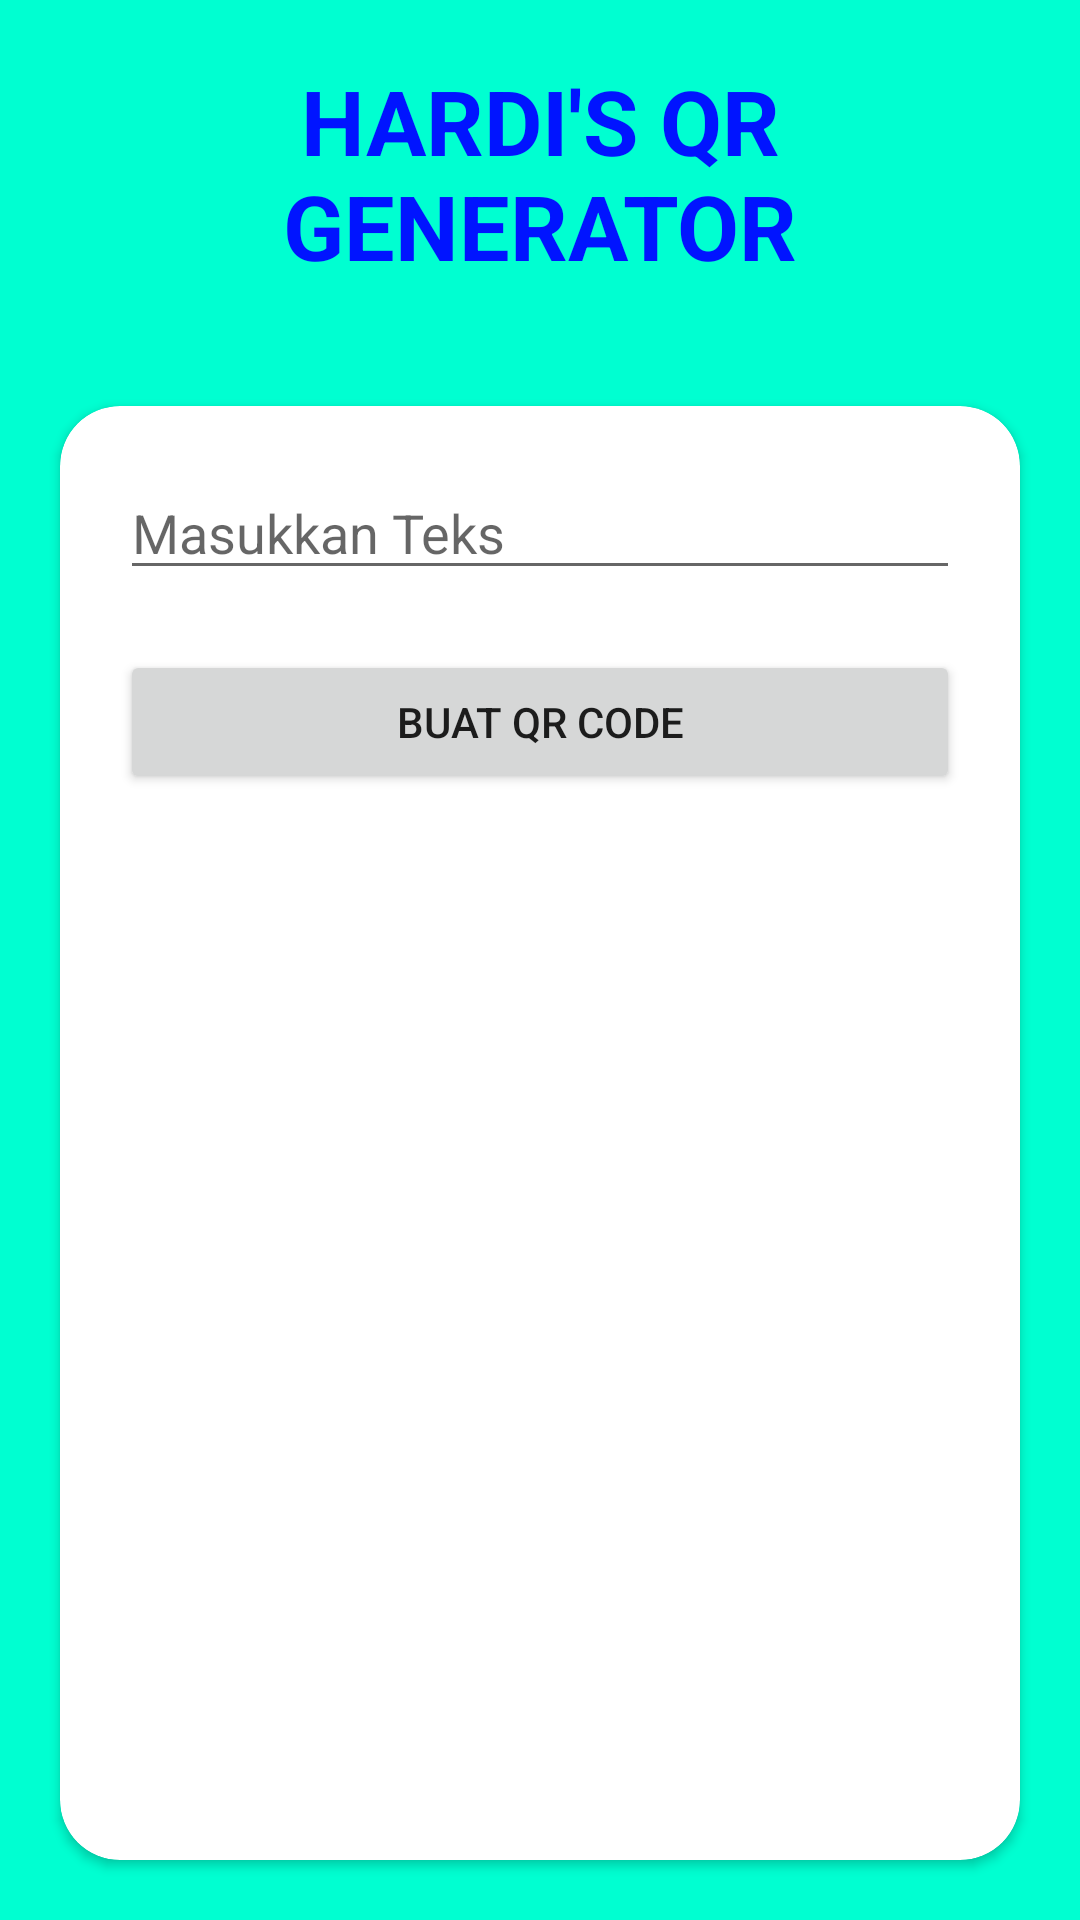

Layout XML and referenced resources for this Android screen:
<!-- AndroidManifest.xml: application theme Theme.HardisQRGenerator -->
<!-- res/layout/activity_main.xml -->
<?xml version="1.0" encoding="utf-8"?>
<LinearLayout
    xmlns:android="http://schemas.android.com/apk/res/android"
    xmlns:app="http://schemas.android.com/apk/res-auto"
    xmlns:tools="http://schemas.android.com/tools"
    android:background="#00FFD1"
    android:layout_width="match_parent"
    android:layout_height="match_parent"
    android:orientation="vertical"
    tools:context=".MainActivity">

    <RelativeLayout
        android:layout_width="match_parent"
        android:layout_height="wrap_content">

        <TextView
            android:id="@+id/QRJudul"
            android:layout_width="match_parent"
            android:layout_height="wrap_content"
            android:text="HARDI'S QR GENERATOR"
            android:textSize="30sp"
            android:textStyle="bold"
            android:textColor="#0014FF"
            android:gravity="center"
            android:layout_margin="20dp"/>

        <androidx.cardview.widget.CardView
            android:layout_width="match_parent"
            android:layout_height="wrap_content"
            android:layout_below="@+id/QRJudul"
            app:cardCornerRadius="20dp"
            android:layout_margin="20dp">

            <RelativeLayout
                android:layout_width="match_parent"
                android:layout_height="wrap_content">

                <EditText
                    android:id="@+id/etInput"
                    android:layout_width="match_parent"
                    android:layout_height="wrap_content"
                    android:textColor="#000000"
                    android:layout_marginStart="20dp"
                    android:layout_marginTop="20dp"
                    android:layout_marginEnd="20dp"
                    android:hint="Masukkan Teks"/>

                <Button
                    android:id="@+id/btnCreate"
                    android:layout_width="match_parent"
                    android:layout_height="wrap_content"
                    android:layout_below="@+id/etInput"
                    android:layout_margin="20dp"
                    android:layout_marginStart="20dp"
                    android:layout_marginEnd="20dp"
                    android:layout_marginBottom="20dp"
                    android:text="Buat QR Code"/>

                <ImageView
                    android:id="@+id/ivQRCode"
                    android:layout_width="match_parent"
                    android:layout_height="300dp"
                    android:layout_below="@+id/btnCreate"
                    android:layout_margin="20dp"/>

            </RelativeLayout>

        </androidx.cardview.widget.CardView>

    </RelativeLayout>

</LinearLayout>
<!-- resources referenced by this layout -->
<resources>
  <style name="Theme.HardisQRGenerator" parent="Theme.MaterialComponents.DayNight.NoActionBar">
          
          <item name="colorPrimary">@color/purple_500</item>
          <item name="colorPrimaryVariant">@color/purple_700</item>
          <item name="colorOnPrimary">@color/white</item>
          
          <item name="colorSecondary">@color/teal_200</item>
          <item name="colorSecondaryVariant">@color/teal_700</item>
          <item name="colorOnSecondary">@color/black</item>
          
          <item name="android:statusBarColor">?attr/colorPrimaryVariant</item>
          
      </style>
  <!-- not gathered from this repository: default colours our renderer supplied (Android Studio template values) -->
  <color name="purple_500">#FF6200EE</color>
  <color name="purple_700">#FF3700B3</color>
  <color name="teal_200">#FF03DAC5</color>
  <color name="teal_700">#FF018786</color>
  <color name="black">#FF000000</color>
  <color name="white">#FFFFFFFF</color>
</resources>
